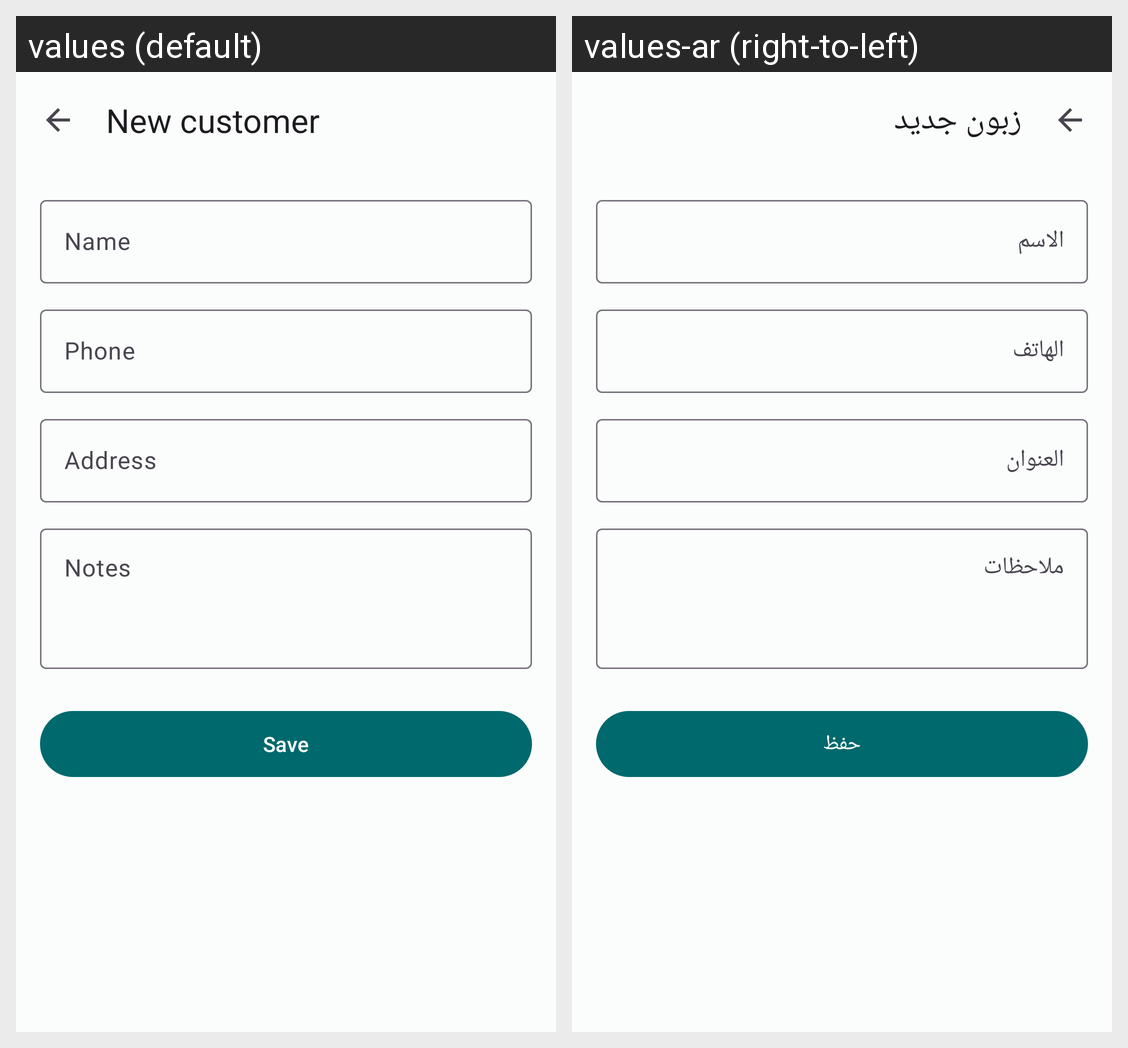

Strings drawn on this Android screen and how each of the app's shown locales translates them:
Android screen res/layout/fragment_customer_form.xml rendered under 2 locales, left to right: values (default), values-ar (right-to-left). Device: Nexus 5 (rendered at 1080×1920; each locale shown at half size, 540×960, under a caption strip naming it); theme Theme.LPMS.
Strings drawn on this screen, with the default value and each locale's value (text and hints the layout hard-codes, and strings that could not be matched under every locale, appear in the picture but are not listed):

customer_add_title
  values: New customer
  values-ar: زبون جديد

customer_name
  values: Name
  values-ar: الاسم

customer_phone
  values: Phone
  values-ar: الهاتف

customer_address
  values: Address
  values-ar: العنوان

customer_notes
  values: Notes
  values-ar: ملاحظات

action_save
  values: Save
  values-ar: حفظ
